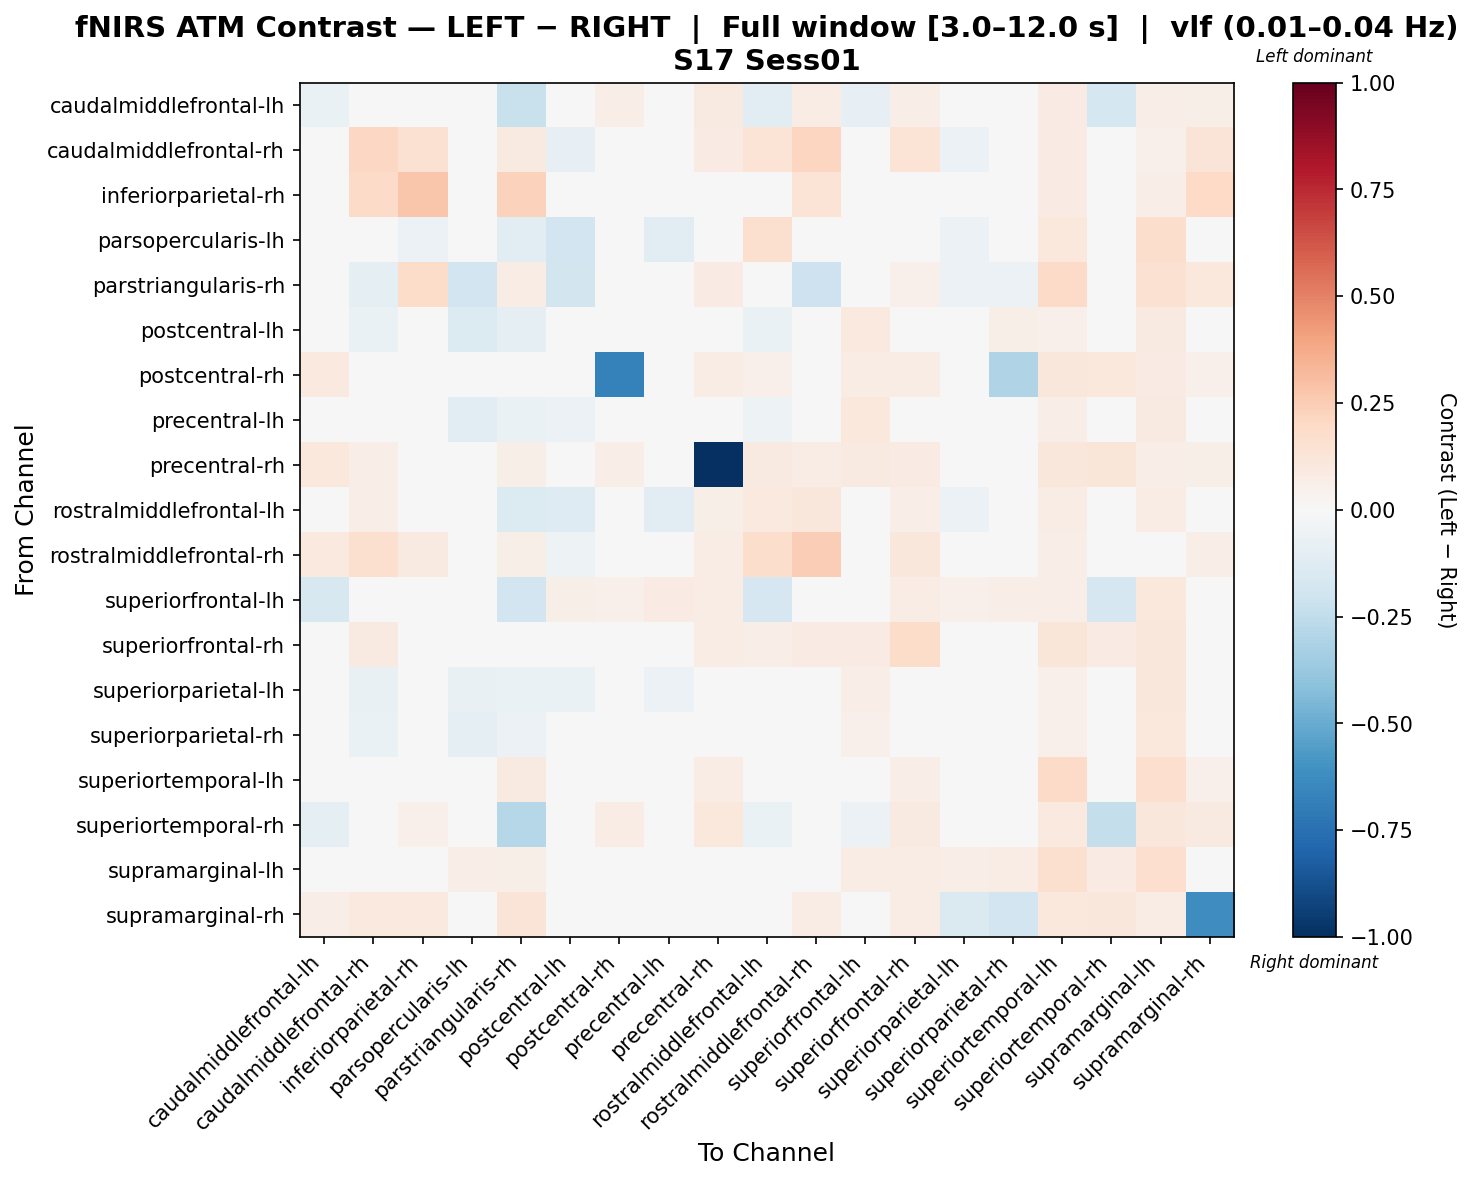

Source data for this figure (header and first rows):
, caudalmiddlefrontal-lh, caudalmiddlefrontal-rh, inferiorparietal-rh, parsopercularis-lh, parstriangularis-rh, postcentral-lh, postcentral-rh, precentral-lh, precentral-rh, rostralmiddlefrontal-lh, rostralmiddlefrontal-rh, superiorfrontal-lh, superiorfrontal-rh, superiorparietal-lh, superiorparietal-rh, superiortemporal-lh, superiortemporal-rh, supramarginal-lh, supramarginal-rh
caudalmiddlefrontal-lh, -0.06801, 0.02432, 0.01769, 0.01586, -0.2215, 0.01778, 0.06697, 0.01192, 0.08619, -0.1072, 0.07052, -0.08566, 0.06693, 0.03343, 0.04765, 0.07997, -0.1768, 0.06433, 0.05559
caudalmiddlefrontal-rh, 0.01812, 0.2078, 0.1495, -0.008962, 0.09088, -0.07861, 0.00194, -0.006372, 0.07815, 0.1351, 0.2111, -0.004107, 0.1349, -0.05638, -0.01155, 0.07887, 0.03425, 0.05049, 0.1299
inferiorparietal-rh, -0.02229, 0.1918, 0.2799, -0.03896, 0.2334, -0.03008, -0.02952, -0.03564, 0.01519, 0.01303, 0.1371, 0.001078, 0.0364, -0.0067, 0.04317, 0.07932, 0.02557, 0.0645, 0.1977
parsopercularis-lh, 0.008944, -0.0221, -0.05643, 0.0235, -0.1124, -0.1915, 0.02202, -0.117, 0.02202, 0.1629, 0.02131, 0.02202, 0.01766, -0.05906, -0.04851, 0.1069, 0.02202, 0.1775, 0.0002271
parstriangularis-rh, 0.008822, -0.099, 0.1854, -0.1947, 0.07645, -0.1799, 0.03272, -0.0483, 0.0818, -0.0254, -0.2044, 0.009573, 0.05139, -0.06139, -0.06139, 0.1886, -0.02219, 0.1559, 0.1059
postcentral-lh, 0.0307, -0.06599, -0.001419, -0.1378, -0.09138, -0.02627, 0.04972, -0.02486, 0.03427, -0.07001, -0.03819, 0.0972, 0.008216, 0.00446, 0.05819, 0.05421, 0.03936, 0.08821, -0.008584
postcentral-rh, 0.09559, 0.02812, 0.01075, 0.0291, 0.03397, 0.04693, -0.6793, 0.03916, 0.07625, 0.05291, 0.02233, 0.07141, 0.07749, 0.04382, -0.3031, 0.1112, 0.1076, 0.08158, 0.05411
precentral-lh, 0.02768, -0.01619, -0.01004, -0.1088, -0.06333, -0.06145, 0.02796, -0.0179, 0.03049, -0.05409, -0.002492, 0.1092, -0.01945, -0.03141, 0.02892, 0.06524, 0.03981, 0.08598, -0.03014
precentral-rh, 0.1051, 0.06916, 0.02862, -0.0008226, 0.0617, -0.02151, 0.0681, -0.006699, -1.0, 0.08785, 0.07786, 0.09032, 0.08538, -0.01551, 0.01199, 0.1149, 0.1246, 0.06317, 0.05577
rostralmiddlefrontal-lh, -0.02727, 0.06554, -0.002679, -0.02004, -0.1376, -0.1324, 0.01732, -0.1115, 0.05669, 0.1005, 0.1166, -0.0496, 0.06454, -0.05761, -0.02681, 0.07771, -0.02414, 0.07601, 0.01469
rostralmiddlefrontal-rh, 0.09565, 0.1628, 0.08818, -0.007285, 0.05736, -0.05286, -0.01093, -0.01474, 0.07103, 0.1778, 0.2464, 0.01957, 0.113, -0.01808, 0.02336, 0.06452, 0.03196, 0.04355, 0.06372
superiorfrontal-lh, -0.157, -0.01759, 0.01925, 0.02243, -0.1945, 0.05677, 0.05316, 0.07967, 0.07598, -0.1709, 0.01829, -0.01274, 0.07669, 0.05409, 0.06591, 0.07005, -0.1703, 0.1087, 0.02212
superiorfrontal-rh, 0.04451, 0.08793, 0.0257, 0.0223, 0.04623, -0.0004247, 0.04542, -0.008282, 0.07265, 0.0702, 0.08098, 0.08504, 0.1833, 0.008353, 0.03192, 0.1172, 0.0858, 0.1143, 0.04183
superiorparietal-lh, 0.03116, -0.07042, 0.001059, -0.07366, -0.06666, -0.06686, 0.03076, -0.05649, 0.01673, -0.003601, -0.02622, 0.06653, 0.01257, 0.01415, 0.03728, 0.0535, 0.02589, 0.1096, -0.03526
superiorparietal-rh, 0.03775, -0.06742, 0.01083, -0.08742, -0.06163, -0.02291, -0.0409, -0.02637, 0.03094, 0.02327, 0.0008476, 0.05032, 0.02673, 0.01175, -0.02252, 0.05247, 0.01408, 0.1044, -0.03418
superiortemporal-lh, 0.02596, 0.03476, 0.04105, 0.04064, 0.08685, 0.01624, 0.04915, 0.04208, 0.07533, 0.04738, 0.03239, 0.04565, 0.07006, 0.03434, 0.04947, 0.1929, 0.04943, 0.168, 0.05323
superiortemporal-rh, -0.09398, 0.02131, 0.05276, 0.01125, -0.2872, 0.01512, 0.0736, 0.02806, 0.1091, -0.06873, 0.03425, -0.06039, 0.0867, 0.002181, 0.01581, 0.09836, -0.2418, 0.1162, 0.08734
supramarginal-lh, 0.02371, 0.008225, 0.03107, 0.0701, 0.05914, 0.04293, 0.04564, 0.04993, 0.04557, 0.03568, 0.01008, 0.07732, 0.07339, 0.0666, 0.07593, 0.1623, 0.08467, 0.1686, 0.02406
supramarginal-rh, 0.06483, 0.096, 0.09416, 0.01194, 0.1266, -0.01563, 0.04462, -0.01668, 0.03996, 0.03523, 0.07244, 0.04107, 0.0731, -0.1435, -0.1944, 0.106, 0.1159, 0.0731, -0.6247
